Dataset: similar-images_table (GitHub, zhawhjw/similar-images_table). Classes: American country style, industrial style, Japanese style, Korean style, light luxury style, Mediterranean style, Ming Qing style, minimalist style, modern style, neoclassical style, Nordic style, Southeast Asia style, vintage style.

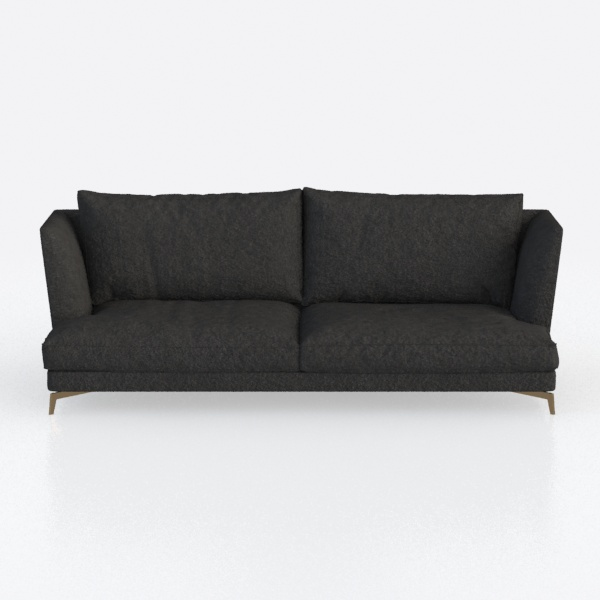
Label: Southeast Asia style

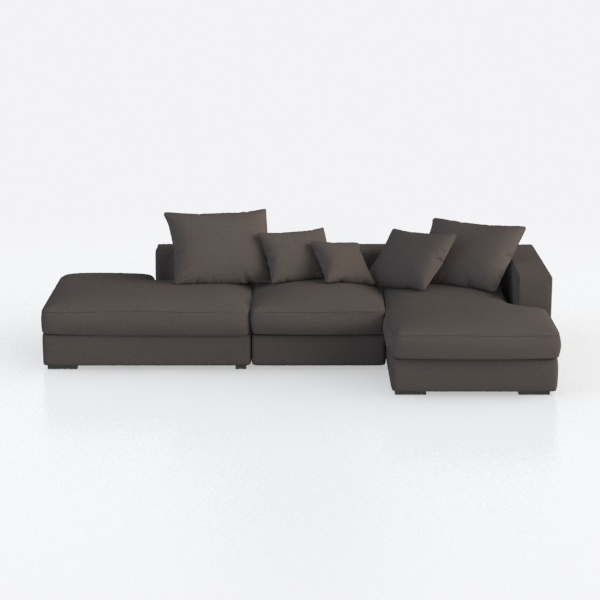
Label: Japanese style

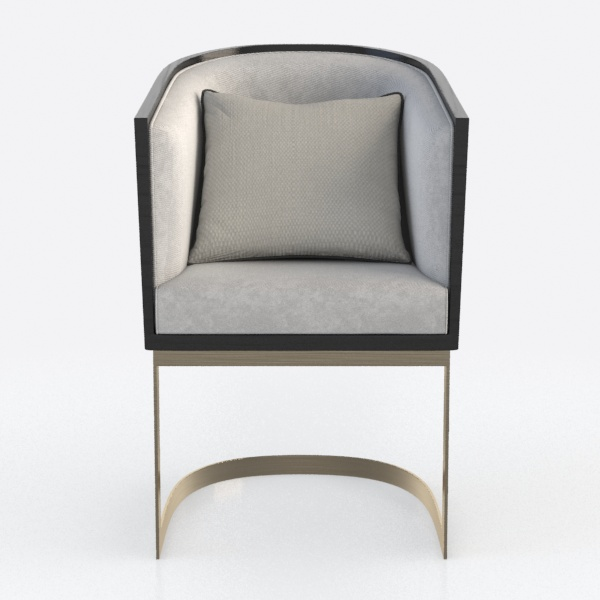
Label: light luxury style

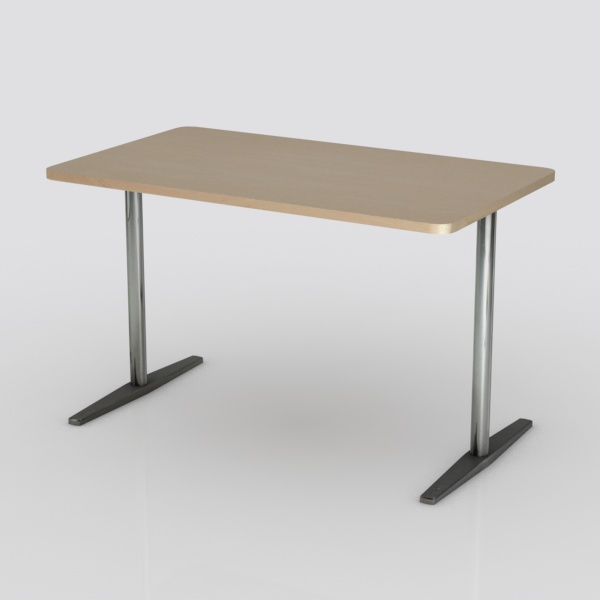
Label: modern style

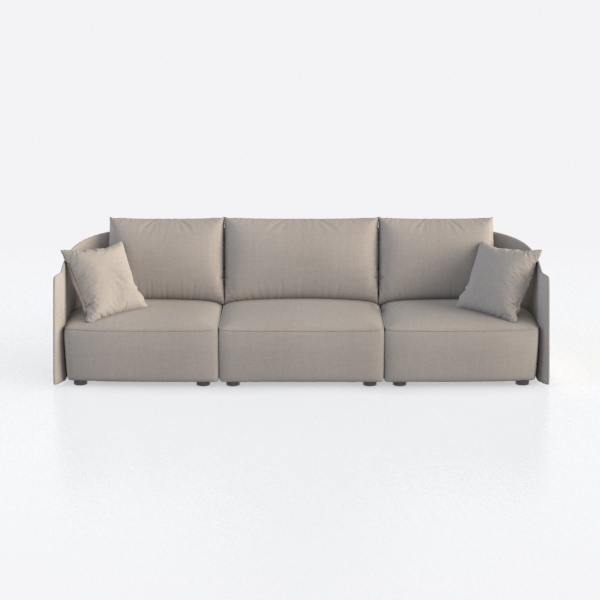
Label: Korean style

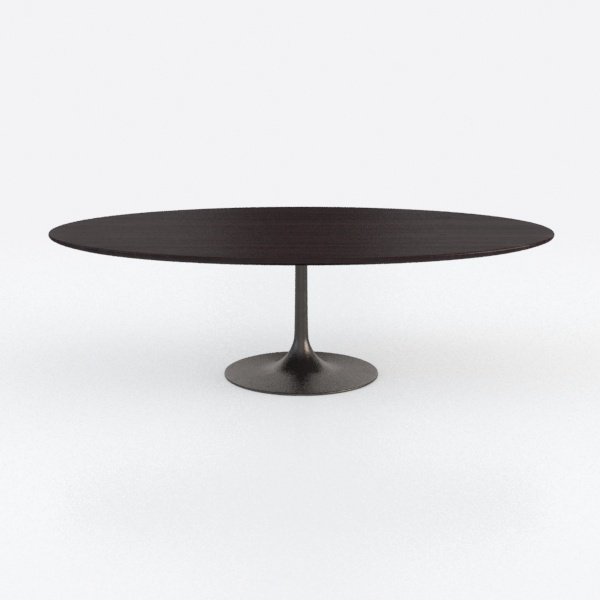
Label: minimalist style
